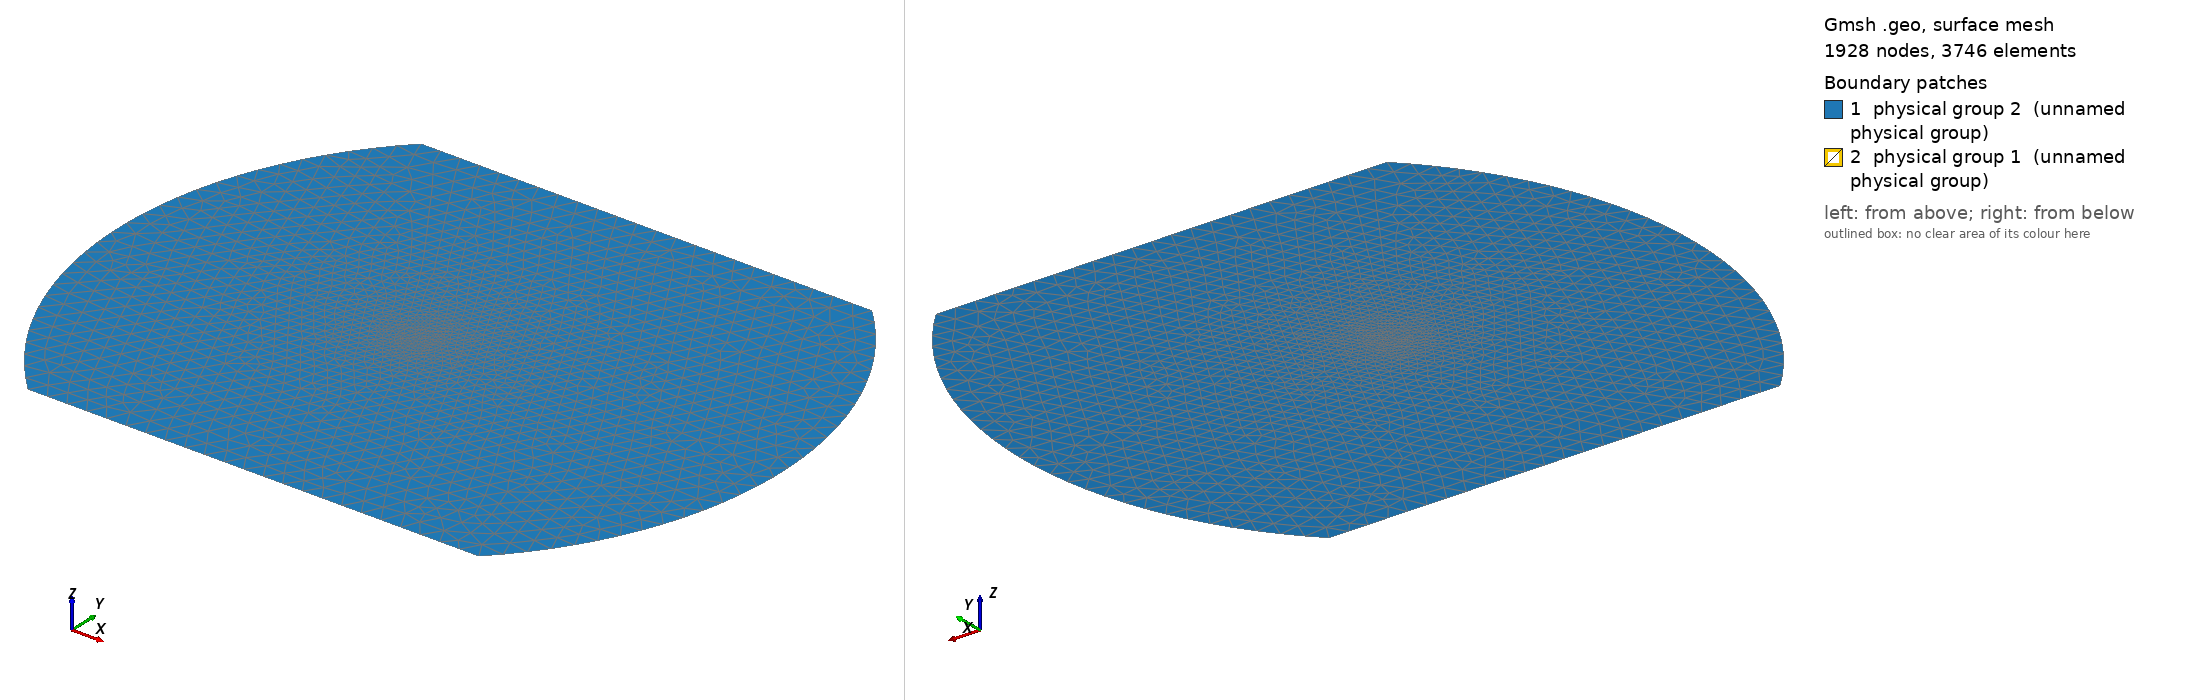

Gmsh geometry script, surface-meshed: 1928 nodes, 3746 surface elements. Boundary patches (legend numbers): 1 physical group 2 (unnamed physical group), 2 physical group 1 (unnamed physical group). Left view from above one corner, right view from below the opposite corner. Legend entries are the model's physical surfaces. The drawing asked Gmsh for element sizes between 1% and 20% of the model's largest extent; the script's own settings can give other sizes.

=== fccWithoutHoleSIBC.geo (drawn) ===
a=0.001;

rx=0.018;
rx2=0.019;

ry=0.01273;
rx3=0.00973;

ry2=0.014;
rx4=0.0102;

xhole=0.01493;
yhole=0.00157;

xhole2=0.01584;
yhole2=0.0025;

h=0.0215;

lvac = 0.001;
lpipe =0.001;
lfine = 5e-5;
lveryfine = 9e-5;

eps=0.000005;


// origin
Point(1) = {0, 0, 0, lfine};

// beam

Point(2) = {a-eps, 0, 0, lveryfine};
Point(3) = {a,0, 0, lveryfine};
Point(4) = {a+eps,0, 0, 1.0*lveryfine};


Point(12) = {0,a-eps, 0, lveryfine};
Point(13) = {0,a,0,  lveryfine};
Point(14) = {0,a+eps, 0, 1.0*lveryfine};


Point(22) = {-(a-eps), 0, 0, lveryfine};
Point(23) = {-a,0, 0, lveryfine};
Point(24) = {-(a+eps),0, 0, 1.0*lveryfine};


Point(32) = {0,-(a-eps), 0, lveryfine};
Point(33) = {0,-a,0,  lveryfine};
Point(34) = {0,-(a+eps), 0, 1.0*lveryfine};


Line(1) = {1,2};
Line(2) = {2,3};
Line(3) = {3,4};

Line(11) = {1,12};
Line(12) = {12,13};
Line(13) = {13,14};

Line(21) = {1,22};
Line(22) = {22,23};
Line(23) = {23,24};

Line(31) = {1,32};
Line(32) = {32,33};
Line(33) = {33,34};

Circle(51) = {2,1,12};
Circle(52) = {3,1,13};
Circle(53) = {4,1,14};

Circle(61) = {12,1,22};
Circle(62) = {13,1,23};
Circle(63) = {14,1,24};

Circle(71) = {22,1,32};
Circle(72) = {23,1,33};
Circle(73) = {24,1,34};

Circle(81) = {32,1,2};
Circle(82) = {33,1,3};
Circle(83) = {34,1,4};


Line Loop(101)={1,51,-11};
Line Loop(102)={2,52,-12,-51};
Line Loop(103)={3,53,-13,-52};

Line Loop(111)={11,61,-21};
Line Loop(112)={12,62,-22,-61};
Line Loop(113)={13,63,-23,-62};

Line Loop(121)={21,71,-31};
Line Loop(122)={22,72,-32,-71};
Line Loop(123)={23,73,-33,-72};

Line Loop(131)={31,81,-1};
Line Loop(132)={32,82,-2,-81};
Line Loop(133)={33,83,-3,-82};




// pipe
Point(41) = {rx, 0, 0, lpipe};
//Point(42) = {-rx+ry-rx3, 0, 0, lpipe};

//Point(51) = {rx2, 0, 0, lpipe};
//Point(52) = {-rx2+ry-rx3, 0, 0, lpipe};

Point(43) = {ry, ry, 0, lpipe};
Point(44) = {ry, -ry, 0, lpipe};
Point(45) = {-rx3, ry, 0, lpipe};
Point(46) = {-rx3, -ry, 0, lpipe};

//Point(53) = {ry2, ry2, 0, lpipe};
//Point(54) = {ry2, -ry2, 0, lpipe};
//Point(55) = {-rx4, ry2, 0, lpipe};
//Point(56) = {-rx4, -ry2, 0, lpipe};

//Point(57) = {(2*ry2*ry2-rx2*rx2)/(2*(ry2-rx2)), 0, 0, lpipe};
//Point(58) = {(rx4*rx4+ry2*ry2-(ry-rx2-rx3)*(ry-rx2-rx3))/(2*(rx2-ry-rx4+rx3)), 0, 0, lpipe};

Point(47) = {(rx3*rx3+ry*ry-(ry-rx-rx3)*(ry-rx-rx3))/(2*(rx-ry)),0,0,lpipe};

//Point(61) = {-xhole,yhole,0,lpipe};
//Point(62) = {-xhole,-yhole,0,lpipe};
//Point(63) = {-xhole2,yhole2,0,lpipe};
//Point(64) = {-xhole2,-yhole2,0,lpipe};

Line(101) = {43,45};
Line(102) = {44,46};

Circle(103) = {43,1,44};
Circle(104) = {45,47,46};
//Circle(105) = {62,47,46};
//Circle(106) = {61,47,62};


//Line(111) = {53,55};
//Line(112) = {54,56};

//Circle(113) = {53,57,54};
//Circle(114) = {55,58,56};
//Circle(115) = {64,58,56};
//Circle(116) = {63,58,64};

//Line(116) = {61,63}; //hole
//Line(117) = {62,64};

//Line Loop(301) = {-112,-113,111,114,-116,-104,-101,103,102,-105,117,115};
Line Loop(301) = {-102,-103,101,104};
//Line Loop(303) = {-112,-113,111,114};

// outside vacuum
//Point(71) = {h,0, 0, lvac};
//Point(72) = {0,h, 0, lvac};
//Point(73) = {-h,0, 0, lvac};
//Point(74) = {0,-h, 0, lvac};

//Circle(201) = {71,1,72};
//Circle(202) = {72,1,73};
//Circle(203) = {73,1,74};
//Circle(204) = {74,1,71};

//Line Loop(302)={201,202,203,204};

// surfaces
// beam and inner vac
Plane Surface(1) = {101};
Plane Surface(2) = {102};
Plane Surface(3) = {103};

Plane Surface(4) = {111};
Plane Surface(5) = {112};
Plane Surface(6) = {113};

Plane Surface(7) = {121};
Plane Surface(8) = {122};
Plane Surface(9) = {123};

Plane Surface(10) = {131};
Plane Surface(11) = {132};
Plane Surface(12) = {133};

// pipe
//Plane Surface(13) = {303,301};

//vac
Plane Surface(14) = {301,103,113,123,133};
//Plane Surface(15) = {302,303};


//Physical surfaces

Physical Surface(1) = {2,3,5,6,8,9,11,12};   //beam
Physical Surface(2) = {1,4,7,10,14};   //vacuum
//Physical Surface(3) = {13};   //pipe


Color Green{ Surface{ 14 }; }
